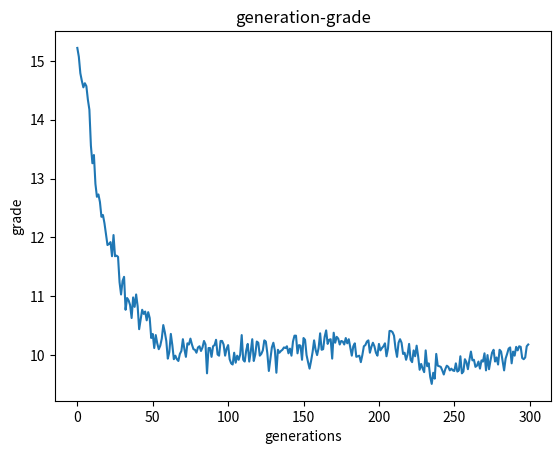

Reproduce this figure in Python.
# -*- coding: utf-8 -*-
"""MainAIProject.ipynb

Automatically generated by Colaboratory.

Original file is located at
    https://colab.research.google.com/drive/1xe1OGArADNzwheXEE8Kqnv6r-Ps7EUjQ

# Differential Evolution Algorithm
1. create initial population
2. calculate fitness function for each individual in the population
3. calculate average fitness of the whole population
4. evolve function
    1. sort depending on fitness
    2. mutate some individuals
    3. crossover some individual

# Import all Needed Liberaries
"""

import numpy as np
import random

"""## Create Board Functions"""

"""
begin phase to create a ready board

@author: Abdelrahman

"""

# creating empty board
def createEmptyBoard():
    """
    to create empty board to fill it later with another function

    :return: empty 2D numpy array
    """

    board = np.array([
        np.zeros(9, dtype=int) for _ in range(9)
    ])
    return board


# create initial board
def createBoard(cellsNumberToBeFilled=17):
    """

    :param cellsNumberToBeFilled: number of cells to be filled with random numbers as a start -- default 17
    :return: 2D numpy array with random values
    """

    board = createEmptyBoard()

    while cellsNumberToBeFilled > 0:
        randomNumber = random.randint(1, 9)
        randomRowIndex = random.randint(0, 8)
        randomColumnIndex = random.randint(0, 8)

        if isAvailableToAddNumberInBoard(board, randomNumber,
                                         randomRowIndex, randomColumnIndex):
            board[randomRowIndex][randomColumnIndex] = randomNumber
            cellsNumberToBeFilled -= 1

    return board


# board check
def isAvailableToAddNumberInBoard(board, number, rowIndex, columnIndex):
    """

    :param board: board to check availability on
    :param number: number you would add
    :param rowIndex: row index to add the number in
    :param columnIndex: column index to add the number in
    :return: True if possible otherwise False
    """
    # check rows
    availableRow = isAvailableToAddNumberInRow(board, number, rowIndex)

    # check columns
    availableColumn = isAvailableToAddNumberInColumn(board, number, columnIndex)

    # check blocks
    availableBlock = isAvailableToAddNumberInBlock(board, number, rowIndex, columnIndex)

    if availableRow and availableColumn and availableBlock:
        return True

    return False


# row check
def isAvailableToAddNumberInRow(board, number, rowIndex):
    """

    :param board: board to check the availability on
    :param number: number you would add
    :param rowIndex: row index to add the number in
    :return: boolean -> True if possible otherwise False
    """
    if number not in board[rowIndex]:
        return True

    return False


# column check
def isAvailableToAddNumberInColumn(board, number, columnIndex):
    """

    checks if it is right to add number in given column or not

    :param board: the board that you want to check availability on
    :param number: number you would add
    :param columnIndex: column index to add the number in
    :return: boolean -> True if available to add the number otherwise False
    """
    if number not in board.T[columnIndex]:
        return True

    return False


# block check
def isAvailableToAddNumberInBlock(board, number, rowIndex, columnIndex):
    """

    :param board: board to check the availability in
    :param number: number you would add
    :param rowIndex: row index to add the number in
    :param columnIndex: column index to add the number in
    :return: boolean -> True it is possible to add the number otherwise False
    """

    row0 = rowIndex - (rowIndex % 3)
    column0 = columnIndex - (columnIndex % 3)

    for r in range(3):
        for c in range(3):
            if board[row0 + r][column0 + c] == number:
                return False

    return True


# get saved positions in initial board
def getSavedPositions(board):
    """

    :param board: must be the initial board
    :return: set of saved positions which means all another
    """
    savedPositions = set()

    for row in range(9):
        for col in range(9):
            if board[row][col] != 0:
                savedPositions.add((row, col))

    return savedPositions


# printing the board
def printBoard(board, emptySymbol="*"):
    """
    :param board: 2d numpy array to represent the sudoku board
    :param emptySymbol: what to put in empty cells instead of zero -- default *
    """
    print(str(board).replace("0", emptySymbol))


# Test
board = createBoard()
printBoard(board)

# Testing get positions
savedPositions = getSavedPositions(board)
for x in range(9):
    for y in range(9):
        if (x, y) not in savedPositions:
            board[x][y] = random.randint(1, 9)
# print(np.random.randint(low=1, high=9, size=(9, 9)))

"""## Create Population Functions"""

"""
population creation phase

@author: Maya Ahmed

"""


def createPopulation(numberofpopulation=10):
    """

    :param numberofpopulation: length of the population returned by this function
    :return: population with given length defualt = 10 individuals
    """
    pop = np.zeros((numberofpopulation, 9, 9), dtype=np.int64)
    for z in range(numberofpopulation):
        for x in range(9):
            for y in range(9):
                if (x, y) not in savedPositions:
                    pop[z][x][y] = random.randint(1, 9)
                else:
                    pop[z][x][y] = grid[x][y]

    return pop


# For testing only
def createPopulationFromBoard(board, numberofpopulation=10):
    """

    :param board: board to take saved positions from
    :param numberofpopulation: length of population
    :return: population of given length based on given board
    """
    pop = np.zeros((numberofpopulation, 9, 9), dtype=np.int64)
    savedPositions = getSavedPositions(board)

    for z in range(numberofpopulation):
        for x in range(9):
            for y in range(9):
                if (x, y) not in savedPositions:
                    pop[z][x][y] = random.randint(1, 9)
                else:
                    pop[z][x][y] = board[x][y]

    return pop


print("nothing")
board = createBoard()
print(board)

pop = createPopulationFromBoard(board, 2)

print(pop)

"""## Fitness Function Functions"""

"""
Fitness related functions

@author: Abdelrahman

"""
OPTIMAL_SUM = 45

def getIndividualFitness(individual):
    sumRowsList = calculateSumRows(individual)
    sumColumnsList = calculateSumColumns(individual)
    sumBlocksList = calculateSumBlocks(individual)

    rowsFitness = int(getListFitness(sumRowsList))
    columnsFitness = int(getListFitness(sumColumnsList))
    blocksFitness = int(getListFitness(sumBlocksList))

    fitness = int((rowsFitness + columnsFitness + blocksFitness) / 3)
#     print(f"rows fitness = {rowsFitness}, columnsFitness = {columnsFitness}, blockFitness = {blocksFitness}")

    return fitness


# returns 0 if passed list is fit
def getListFitness(list):
    
    listFitness = []
    for i in range(9):
        itemFitness = abs(OPTIMAL_SUM - list[i][1])
        listFitness.append(itemFitness)
    
    fitness = sum(listFitness) / len(listFitness)
    # print(fitness)
    
    return fitness


def calculateSumColumns(individual):
    sumColumns = []
    for columnIndex in range(9):
        sumColumns.append(
            (columnIndex, calculateSumColumn(individual, columnIndex))
        )

    return sumColumns


def calculateSumColumn(individual, columnIndex):
    column = individual.T[columnIndex]
    # optimal is 45 -- from 1 to 9
    sumColumn = sum(set(column))

    return sumColumn


def calculateSumRows(individual):

    sumRows = []
    for rowIndex,  row in enumerate(individual):
        sumRows.append(
            (rowIndex, calculateSumRow(individual, rowIndex))
        )

    return sumRows


def calculateSumRow(individual, rowIndex):

    row = individual[rowIndex]

    # the optimal is 45 -- from 1 to 9
    sumRow = sum(set(row))

    return sumRow


def calculateSumBlocks(individual):
    """
    to calculate summition of all blocks in passed individual
    :param individual:
    :return: list of tuples [(block index, sum block)]
    """


    sumBlocks = []
    blockIndex = 0

    for rowIndex in range(0, 9, 3):
        for columnIndex in range(0, 9, 3):

            block = set()
            for i in range(3):
                for j in range(3):
                    block.add(individual[rowIndex + i][columnIndex + j])

            sumBlock = sum(block)
            sumBlocks.append((blockIndex, sumBlock))
            blockIndex += 1

    return sumBlocks


board = np.array(

    # bad board
    # [[1, 2, 3, 4, 5, 6, 7, 8, 9],
    #  [4, 5, 6, 4, 7, 4, 1, 9, 9],
    #  [7, 8, 9, 6, 6, 2, 2, 3, 6],
    #  [3, 4, 6, 7, 6, 3, 6, 2, 7],
    #  [2, 3, 7, 3, 6, 5, 2, 2, 1],
    #  [8, 9, 4, 4, 6, 9, 1, 5, 9],
    #  [9, 2, 8, 1, 6, 7, 9, 6, 5],
    #  [6, 6, 5, 5, 9, 4, 3, 4, 4],
    #  [5, 7, 1, 8, 9, 6, 7, 9, 9]]

    # right board
    [[2, 4, 1, 5, 6, 3, 7, 9, 8],
     [8, 5, 9, 1, 2, 7, 3, 6, 4],
     [7, 3, 6, 4, 8, 9, 1, 5, 2],
     [3, 6, 5, 7, 9, 2, 8, 4, 1],
     [1, 9, 2, 8, 4, 5, 6, 3, 7],
     [4, 7, 8, 3, 1, 6, 9, 2, 5],
     [6, 1, 4, 2, 3, 8, 5, 7, 9],
     [9, 8, 7, 6, 5, 4, 2, 1, 3],
     [5, 2, 3, 9, 7, 1, 4, 8, 6]]
)
# print(board.T)

print(calculateSumRows(board))
print(calculateSumRows(board))
print(calculateSumBlocks(board))
print(getIndividualFitness(board))

"""## Mutation Functions

"""

"""
Mutation related functions

@author: Abdelrahman

"""

mainBoard = np.array(
    [[1, 9, 3, 9, 3, 8, 9, 9, 6],
     [6, 7, 4, 4, 7, 4, 1, 9, 9],
     [1, 3, 2, 6, 6, 2, 2, 3, 6],
     [4, 4, 6, 7, 6, 3, 6, 2, 7],
     [2, 3, 7, 3, 6, 5, 2, 2, 1],
     [8, 9, 4, 4, 6, 9, 1, 5, 9],
     [7, 2, 8, 1, 6, 7, 9, 6, 5],
     [1, 6, 5, 5, 9, 4, 3, 4, 4],
     [7, 7, 1, 8, 9, 6, 7, 9, 9]]
)

savedPositions = {(1, 2), (3, 1)}


def mutatePopulation(population, mutationRate = 0.2):
    """
    mutate a list of individuals 'population'

    :param population: list of individuals
    :param mutationRate: Not Used Yet
    """
    for individual in population:
        mutateIndividual(individual)


def mutateIndividualAndReturnBetterOne(individual, numberOfMutaitons = 3):
    """
    mutates given individual number of times default=3
    Note: individual is passed by reference so no need to return any value
    but it was designed to return another individual 'Design Purpose'

    :param individual: single solution from a population of solutions
    :param numberOfMutaitons: how many times the mutation process will
     happen (swapping rows and columns)
    :return: better individual
    """
    betterIndividual = individual

    for _ in range(numberOfMutaitons):
        randomIndex = random.randint(0, 8)
        swapRow(betterIndividual, randomIndex)
        swapColumn(betterIndividual, randomIndex)

    return betterIndividual


def mutateIndividual(individual, numberOfMutations  = 3):
    """
    mutates given individual number of times default=3
    Note: individual is passed by reference so no need to return any value


    :param individual: single solution from a population of solutions
    :param numberOfMutations: how many times the mutation process will
     happen (swapping rows and columns)
    """

    for _ in range(numberOfMutations):
        randomIndex = random.randint(0, 8)
        swapRow(individual, randomIndex)
        swapColumn(individual, randomIndex)


def swapRow(board, rowIndex):
    """
    swap two random numbers from a given row index in the board

    :param board: board to work on
    :param columnIndex: the column would be swapped
    """

    row = board[rowIndex]

    firstRandomIndex = random.randint(0, 8)
    secondRandomIndex = random.randint(0, 8)

    if (rowIndex, firstRandomIndex) not in savedPositions\
            and (rowIndex, secondRandomIndex) not in savedPositions:

        row[firstRandomIndex], row[secondRandomIndex] = \
        row[secondRandomIndex], row[firstRandomIndex]


def swapColumn(board, columnIndex):
    """
    swap two random numbers from a given column index in the board

    :param board: board to work on
    :param columnIndex: the column would be swapped
    """
    column = board.T[columnIndex]

    firstRandomIndex = random.randint(0, 8)
    secondRandomIndex = random.randint(0, 8)

    if (firstRandomIndex, columnIndex) not in savedPositions \
            and (secondRandomIndex, columnIndex) not in savedPositions:

        column[firstRandomIndex], column[secondRandomIndex] = \
        column[secondRandomIndex], column[firstRandomIndex]



print(mainBoard)
swapRow(mainBoard, 0)
print("-------swapped the row---------")
print(mainBoard)
print("-------swapped the column---------")
swapColumn(mainBoard, 1)
print(mainBoard)
print("----------------")


# mainBoard = mutateIndividual(mainBoard)
# print(mainBoard)

"""## Crossover Functions"""

"""
@author: Maya
"""


def crossover(p1,p2):
    child = np.zeros((9, 9), dtype=np.int64)
    n = random.randint(1, 2)
    for y in range(9):
        if n == 1:
          child[y] = p1[random.randint(0, 8)]
        else:
          child[y] = p2[random.randint(0, 8)]
        n = random.randint(1, 2)
    return child

"""## Selection Functions"""

"""
@author: Maya
"""

def selectParents(population,fitness_vals):
    probs = fitness_vals.copy()
    probs += abs(probs.min()) + 1
    probs = probs/probs.sum()
    n = len(population)
    indcies = np.arange(n)
    selected_indices = np.random.choice(indcies, size=n, p=probs)
    selected_population = population[selected_indices]
    return selected_population

def selectParentsFromPopulation(population, sortedIndexes, selectionRate = 0.5):
    numberOfParents = int(len(population) * selectionRate)
    parents = []
    for i in range(numberOfParents):
        position = sortedIndexes[i]
        parents.append(population[position])
    return parents

"""# Algorithm

1. create initial population with given length
2. apply fitness function on each individual in the population
3. select parents from the population based on fitness
4. mutate some of those parents
5. crossover parents and get new children to be the next generation



<!-- 1. calculate fitness function
2. sort with result of fitness function
3. select first percentage
4. mutate some percentage
5. crossover 
6. go back to step 1
 -->


"""

# helper to sort individuals based on the fitness
def takeSecond(element):
    return element[1]

"""## Let's work"""

# create the initial board
board = createBoard()
print(board)

# create initial population from this board
initial_population = createPopulationFromBoard(board, 20)

# calculate the fitness of all individuals
individual_index_fitness = []
for index, individual in enumerate(initial_population):
    fitness = getIndividualFitness(individual)
    individual_index_fitness.append((index, fitness))

# sort individuals depending on the fitness values
sorted_individuals_list = sorted(individual_index_fitness, key=takeSecond)

# hold indexes only
sorted_individuals_indexes = [index for index, _ in sorted_individuals_list]

# turn it into array
sorted_individuals_indexes = np.array(sorted_individuals_indexes)

# selection rate
selection_rate = 0.5

# select parents from the population
parents = selectParentsFromPopulation(initial_population, sorted_individuals_indexes, selection_rate)

# add some random
random_rate = 0.1
for i in range(len(parents)):
    if random.random() <= random_rate:
        parents.append(
            initial_population[random.randint(
                selection_rate * len(initial_population), len(initial_population)-1
            )]
        )
        print("added some random parent")
        
# turn parents into numpy array
parents = np.array(parents)

# mutate parents with mutation rate
mutation_rate = 0.1
for i, individual in enumerate(parents):
    if random.random() <= mutation_rate:
        mutateIndividual(individual)
        print(f"individual number {i} has been mutated")

new_population = parents.tolist()

# crossover
while len(new_population) < len(initial_population):
    random_index_father = random.randint(0, len(parents)-1)
    random_index_mother = random.randint(0, len(parents)-1)
    
    if random_index_father != random_index_mother:
        child = crossover(parents[random_index_father], parents[random_index_mother])
        child = child.tolist()
        new_population.append(child)

print(type(new_population))
new_population = np.array(new_population)
print(type(new_population))

# print(type(new_population[len(new_population)-1]))

# print(new_population)

def getSortedIndexesOnFitnessFunction(population):
    # calculate the fitness of all individuals
    individual_index_fitness = []
    for index, individual in enumerate(population):
        fitness = getIndividualFitness(individual)
        individual_index_fitness.append((index, fitness))

    # sort individuals depending on the fitness values
    sorted_individuals_list = sorted(individual_index_fitness, key=takeSecond)

    # hold indexes only
    sorted_individuals_indexes = [index for index, _ in sorted_individuals_list]

    # turn it into array
    sorted_individuals_indexes = np.array(sorted_individuals_indexes)
    
    return sorted_individuals_indexes
    

def getParents(population, sortedIndexes, selectionRate, randomSelectionRate):
    # select parents from the population
    parents = selectParentsFromPopulation(population, sortedIndexes, selectionRate)

    # add some random
    random_rate = randomSelectionRate
    for i in range(len(parents)):
        if random.random() <= random_rate:
            parents.append(
                population[random.randint(
                    selectionRate * len(population), len(population)-1
                )]
            )
#             print("added some random parent")

    # turn parents into numpy array
    parents = np.array(parents)
    
    return parents


def mutateParents(parents, mutationRate):
    # mutate parents with mutation rate
    mutation_rate = mutationRate
    for i, individual in enumerate(parents):
        if random.random() <= mutation_rate:
            mutateIndividual(individual)
#             print(f"individual number {i} has been mutated")

def getNewPopulationFromCrossover(population, parents):
    
    new_population = parents.tolist()

    # crossover
    while len(new_population) < len(population):
        random_index_father = random.randint(0, len(parents)-1)
        random_index_mother = random.randint(0, len(parents)-1)

        if random_index_father != random_index_mother:
            child = crossover(parents[random_index_father], parents[random_index_mother])
            child = child.tolist()
            new_population.append(child)

#     print(type(new_population))
    new_population = np.array(new_population)
#     print(type(new_population))
    return new_population

def evolve(population, fitnessTarget=0, selectionRate=0.5, randomSelectionRate=0.1, mutationRate=0.1):
    sorted_indexes = getSortedIndexesOnFitnessFunction(population)
    parents = getParents(population, sorted_indexes, selectionRate, randomSelectionRate)
    mutateParents(parents, mutationRate)
    new_population = getNewPopulationFromCrossover(population, parents)
#     print("should call itself again")
#     evolve(new_population)

def evolveAndReturnNewPopulation(population, fitnessTarget=0,
                                 selectionRate=0.5, randomSelectionRate=0.1, mutationRate=0.1):
    
    sorted_indexes = getSortedIndexesOnFitnessFunction(population)
    # print(sorted_indexes)
    parents = getParents(population, sorted_indexes, selectionRate, randomSelectionRate)
    mutateParents(parents, mutationRate)
    new_population = getNewPopulationFromCrossover(population, parents)
    
#     print(type(new_population))
    return new_population
    

def getGrade(population):
    fitnesses = [getIndividualFitness(individual) for individual in population]
    grade = sum(fitnesses) / len(population)
    
    return grade

def getOptimalSolutionFromPopulation(population):
    for individual in population:
        if getIndividualFitness(individual) == 0:
            return individual
    return None

def printBestFitnessInPopulation(population):
    fitnessList = []

    for individual in population:
        fitnessList.append(getIndividualFitness(individual))
    
    print(sorted(fitnessList)[0])

INITIAL_POPULATION_LENGTH = 100
HOW_MANY_GENERATIONS = 300

# visualization related
x = [x for x in range(HOW_MANY_GENERATIONS)]
y = []
# ==========================================================

# create the initial board
board = createBoard(10)
print(board)

# create initial population from this board
initial_population = createPopulationFromBoard(board, INITIAL_POPULATION_LENGTH)
# print(initial_population)

for i in range(HOW_MANY_GENERATIONS):

    population_grade = getGrade(initial_population)
    print(f"population {i} -->", population_grade)

    y.append(population_grade)

    # print(min([getIndividualFitness(individual) for indvidual in initial_population]))

    printBestFitnessInPopulation(initial_population)



    optimal = getOptimalSolutionFromPopulation(initial_population)
    if optimal != None:
        print(f'found the optimal solution in generation {i}')
        break
    initial_population = evolveAndReturnNewPopulation(initial_population)

import matplotlib.pyplot as plt
  
# plotting the points 
plt.plot(x, y)
  
# naming the x axis
plt.xlabel('generations')
# naming the y axis
plt.ylabel('grade')
  
# giving a title to my graph
plt.title('generation-grade')
  
# function to show the plot
plt.show()

